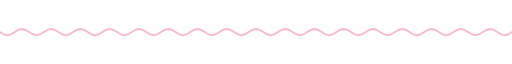
t = 0.00 s
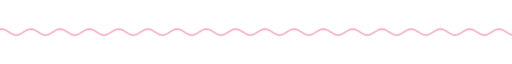
t = 1.67 s
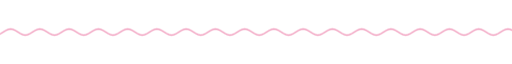
t = 3.33 s
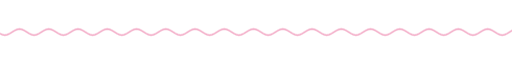
t = 5.00 s
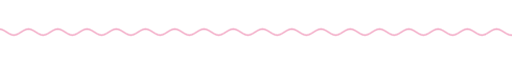
t = 6.67 s
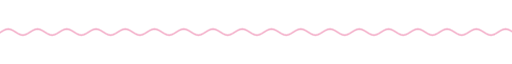
t = 8.33 s

The animated SVG that drew these frames (rendered in a browser with its animation timeline set to each time). Animation: 9 CSS @keyframes rules; frames cover the first 8.33 s, repeats indefinitely.

<svg xmlns="http://www.w3.org/2000/svg" xmlns:xlink="http://www.w3.org/1999/xlink" width="840" height="28" viewBox="0 0 840 28" role="img" aria-label="divider"><title>divider</title><style>text{font-family:G,R,'Google Sans','Segoe UI',Roboto,sans-serif;font-variation-settings:'ROND' 100}
.up{animation:up .8s cubic-bezier(.05,.7,.1,1) both}
.pop{transform-box:fill-box;transform-origin:center;animation:pop .6s cubic-bezier(.34,1.56,.64,1) both}
.fade{animation:fade .9s ease both}
.spin{transform-box:fill-box;transform-origin:center;animation:spin 40s linear infinite}
.spin-r{transform-box:fill-box;transform-origin:center;animation:spin 28s linear infinite reverse}
.bob{transform-box:fill-box;transform-origin:center;animation:bob 7s ease-in-out infinite}
.grow{transform-box:fill-box;transform-origin:left center;animation:grow 1.1s cubic-bezier(.2,0,0,1) both}
.wght{animation:wght 1.6s cubic-bezier(.2,0,0,1) .2s both}
.wave{animation:wave 2.4s linear infinite}
.blink{animation:blink 1s step-end infinite}
@keyframes blink{50%{opacity:0}}
@keyframes up{from{opacity:0;transform:translateY(14px)}to{opacity:1;transform:none}}
@keyframes pop{from{opacity:0;transform:scale(.6)}to{opacity:1;transform:scale(1)}}
@keyframes fade{from{opacity:0}to{opacity:1}}
@keyframes spin{to{transform:rotate(360deg)}}
@keyframes bob{0%,100%{transform:translateY(0) rotate(0)}50%{transform:translateY(-10px) rotate(12deg)}}
@keyframes grow{from{transform:scaleX(0)}to{transform:scaleX(1)}}
@keyframes wght{from{font-variation-settings:'ROND' 100,'wght' 400}to{font-variation-settings:'ROND' 100,'wght' 760}}
@keyframes wave{from{transform:translateX(0)}to{transform:translateX(-48px)}}
@media (prefers-reduced-motion:reduce){*{animation:none!important}}</style><clipPath id="w"><rect x="0" y="0" width="840" height="28"/></clipPath><g clip-path="url(#w)"><path class="wave" d="M0 14.0 L4 16.5 L8 18.3 L12 19.0 L16 18.3 L20 16.5 L24 14.0 L28 11.5 L32 9.7 L36 9.0 L40 9.7 L44 11.5 L48 14.0 L52 16.5 L56 18.3 L60 19.0 L64 18.3 L68 16.5 L72 14.0 L76 11.5 L80 9.7 L84 9.0 L88 9.7 L92 11.5 L96 14.0 L100 16.5 L104 18.3 L108 19.0 L112 18.3 L116 16.5 L120 14.0 L124 11.5 L128 9.7 L132 9.0 L136 9.7 L140 11.5 L144 14.0 L148 16.5 L152 18.3 L156 19.0 L160 18.3 L164 16.5 L168 14.0 L172 11.5 L176 9.7 L180 9.0 L184 9.7 L188 11.5 L192 14.0 L196 16.5 L200 18.3 L204 19.0 L208 18.3 L212 16.5 L216 14.0 L220 11.5 L224 9.7 L228 9.0 L232 9.7 L236 11.5 L240 14.0 L244 16.5 L248 18.3 L252 19.0 L256 18.3 L260 16.5 L264 14.0 L268 11.5 L272 9.7 L276 9.0 L280 9.7 L284 11.5 L288 14.0 L292 16.5 L296 18.3 L300 19.0 L304 18.3 L308 16.5 L312 14.0 L316 11.5 L320 9.7 L324 9.0 L328 9.7 L332 11.5 L336 14.0 L340 16.5 L344 18.3 L348 19.0 L352 18.3 L356 16.5 L360 14.0 L364 11.5 L368 9.7 L372 9.0 L376 9.7 L380 11.5 L384 14.0 L388 16.5 L392 18.3 L396 19.0 L400 18.3 L404 16.5 L408 14.0 L412 11.5 L416 9.7 L420 9.0 L424 9.7 L428 11.5 L432 14.0 L436 16.5 L440 18.3 L444 19.0 L448 18.3 L452 16.5 L456 14.0 L460 11.5 L464 9.7 L468 9.0 L472 9.7 L476 11.5 L480 14.0 L484 16.5 L488 18.3 L492 19.0 L496 18.3 L500 16.5 L504 14.0 L508 11.5 L512 9.7 L516 9.0 L520 9.7 L524 11.5 L528 14.0 L532 16.5 L536 18.3 L540 19.0 L544 18.3 L548 16.5 L552 14.0 L556 11.5 L560 9.7 L564 9.0 L568 9.7 L572 11.5 L576 14.0 L580 16.5 L584 18.3 L588 19.0 L592 18.3 L596 16.5 L600 14.0 L604 11.5 L608 9.7 L612 9.0 L616 9.7 L620 11.5 L624 14.0 L628 16.5 L632 18.3 L636 19.0 L640 18.3 L644 16.5 L648 14.0 L652 11.5 L656 9.7 L660 9.0 L664 9.7 L668 11.5 L672 14.0 L676 16.5 L680 18.3 L684 19.0 L688 18.3 L692 16.5 L696 14.0 L700 11.5 L704 9.7 L708 9.0 L712 9.7 L716 11.5 L720 14.0 L724 16.5 L728 18.3 L732 19.0 L736 18.3 L740 16.5 L744 14.0 L748 11.5 L752 9.7 L756 9.0 L760 9.7 L764 11.5 L768 14.0 L772 16.5 L776 18.3 L780 19.0 L784 18.3 L788 16.5 L792 14.0 L796 11.5 L800 9.7 L804 9.0 L808 9.7 L812 11.5 L816 14.0 L820 16.5 L824 18.3 L828 19.0 L832 18.3 L836 16.5 L840 14.0 L844 11.5 L848 9.7 L852 9.0 L856 9.7 L860 11.5 L864 14.0 L868 16.5 L872 18.3 L876 19.0 L880 18.3 L884 16.5 L888 14.0 L892 11.5 L896 9.7 L900 9.0 L904 9.7 L908 11.5 L912 14.0 L916 16.5 L920 18.3 L924 19.0 L928 18.3 L932 16.5 L936 14.0" fill="none" stroke="#ef91b5" stroke-width="2" stroke-linecap="round"/></g></svg>
